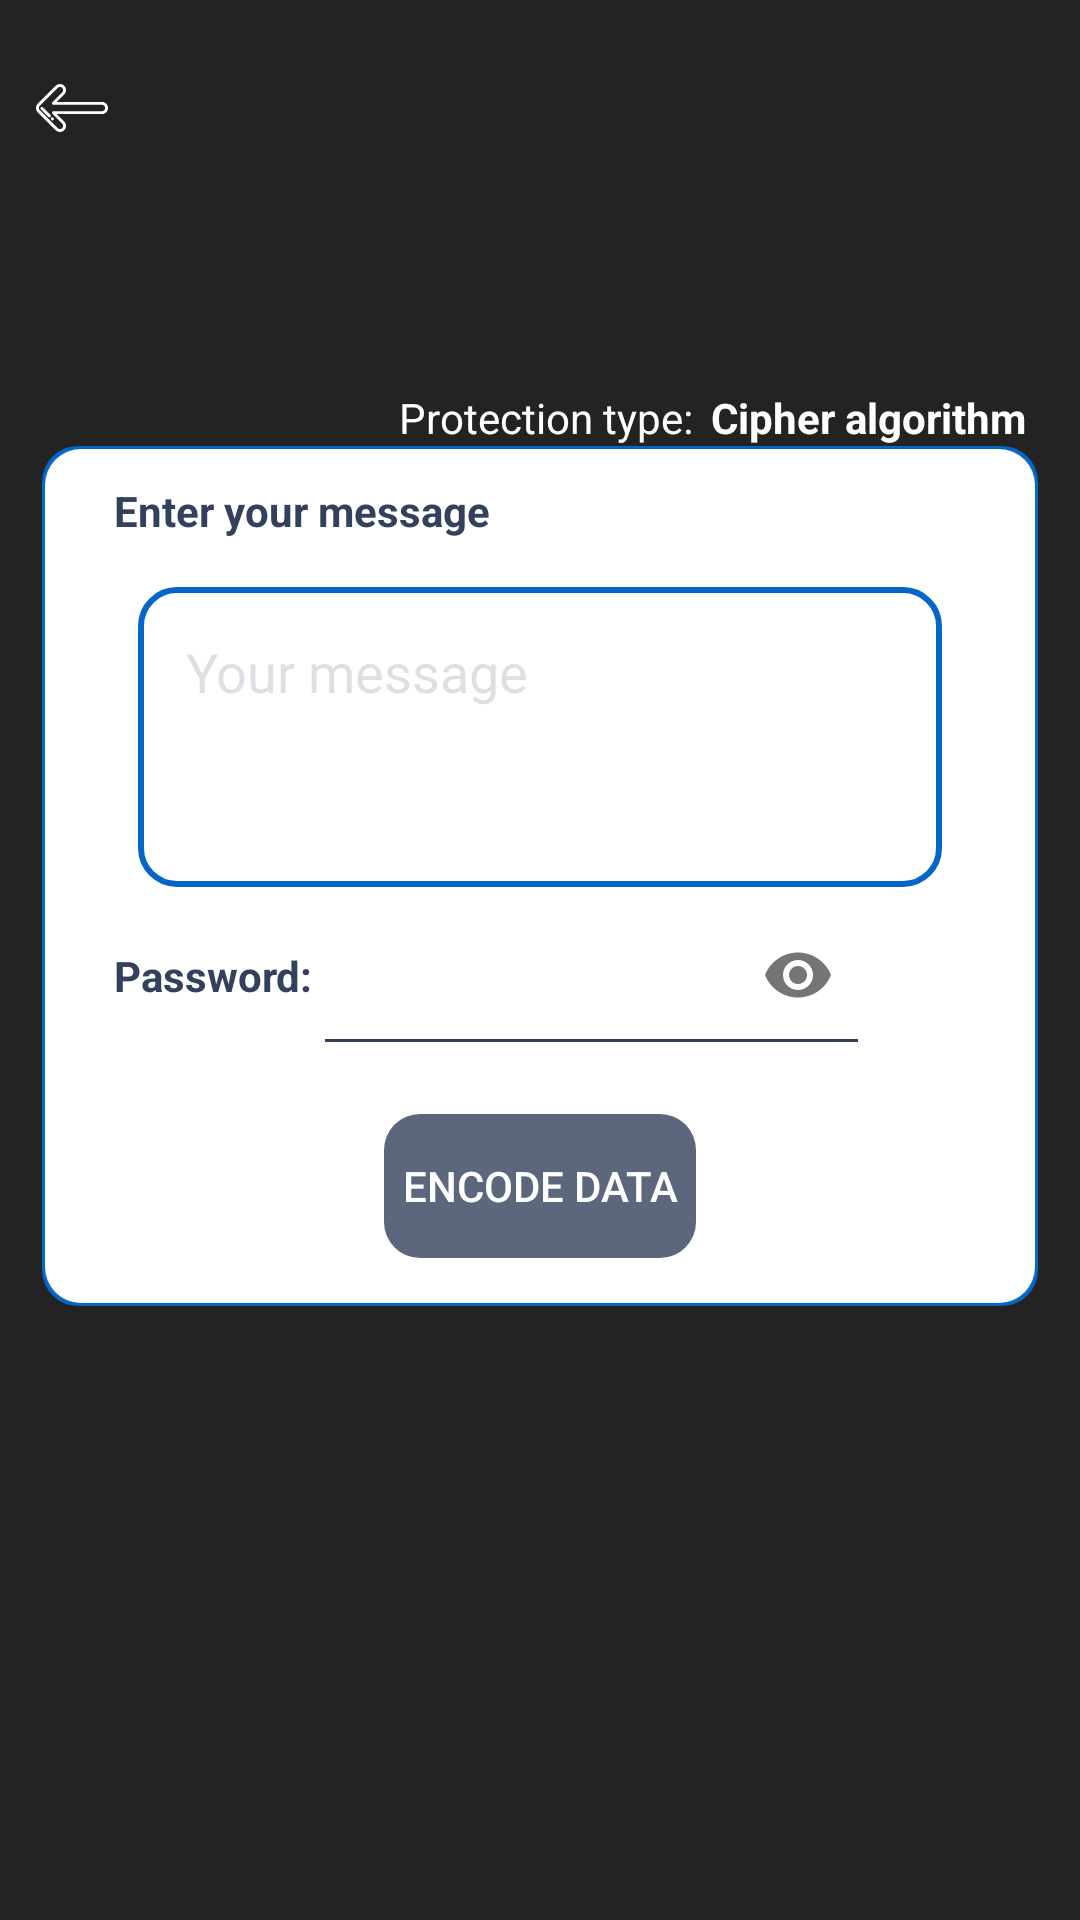

Reconstruct the res/layout file that produces this screen, plus the resources it refers to.
<!-- AndroidManifest.xml: application theme MainTheme -->
<!-- res/layout/activity_write.xml -->
<?xml version="1.0" encoding="utf-8"?>
    <androidx.constraintlayout.widget.ConstraintLayout xmlns:android="http://schemas.android.com/apk/res/android"
        xmlns:app="http://schemas.android.com/apk/res-auto"
        xmlns:tools="http://schemas.android.com/tools"
        android:layout_width="match_parent"
        android:layout_height="match_parent"
        android:background="@color/jet">

    <ImageView
        android:id="@+id/ivBack"
        android:layout_width="wrap_content"
        android:layout_height="wrap_content"
        android:src="@drawable/ic_arrow_back"
        android:background="@drawable/bg_button_circle_blackish"
        app:layout_constraintTop_toTopOf="parent"
        app:layout_constraintStart_toStartOf="parent"
        android:layout_marginTop="@dimen/spacing_12"
        android:padding="@dimen/spacing_12"
        />

    <TextView
        android:id="@+id/tv_algorithm"
        android:layout_width="wrap_content"
        android:layout_height="wrap_content"
        android:text="@string/algorithm_selected"
        android:textColor="@color/white"
        android:layout_marginEnd="@dimen/spacing_6"
        app:layout_constraintBottom_toBottomOf="@+id/tv_algorithm_type"
        app:layout_constraintEnd_toStartOf="@+id/tv_algorithm_type" />

    <TextView
        android:id="@+id/tv_algorithm_type"
        android:layout_width="wrap_content"
        android:layout_height="wrap_content"
        android:text="@string/algorithm_type"
        android:textColor="@color/white"
        android:textStyle="bold"
        android:layout_marginEnd="@dimen/spacing_4"
        app:layout_constraintBottom_toTopOf="@+id/clTagInfo"
        app:layout_constraintEnd_toEndOf="@+id/clTagInfo" />

     <androidx.constraintlayout.widget.ConstraintLayout
        android:id="@+id/clTagInfo"
        android:layout_width="match_parent"
        android:layout_height="wrap_content"
        android:layout_marginStart="@dimen/spacing_14"
        android:layout_marginEnd="@dimen/spacing_14"
         android:layout_marginBottom="@dimen/spacing_56"
        android:background="@drawable/bg_white_with_blue_border_rounded_12"
        app:layout_constraintBottom_toBottomOf="parent"
        app:layout_constraintEnd_toEndOf="parent"
        app:layout_constraintStart_toStartOf="parent"
        app:layout_constraintTop_toTopOf="parent">

        

        <TextView
            android:id="@+id/tv_write_data_title"
            android:layout_width="wrap_content"
            android:layout_height="wrap_content"
            android:textStyle="bold"
            android:textColor="@color/independance"
            android:layout_marginStart="@dimen/spacing_24"
            android:layout_marginTop="@dimen/spacing_12"
            android:text="@string/write_text"
            app:layout_constraintStart_toStartOf="parent"
            app:layout_constraintTop_toTopOf="parent" />


        <EditText
            android:id="@+id/etMessage"
            android:layout_width="0dp"
            android:layout_height="100dp"
            android:layout_marginStart="@dimen/spacing_32"
            android:layout_marginTop="@dimen/spacing_16"
            android:layout_marginEnd="@dimen/spacing_32"
            android:background="@drawable/bg_edit_text"
            android:gravity="top"
            android:hint="@string/write_editText_hint"
            android:inputType="textMultiLine|textCapSentences"
            android:padding="@dimen/spacing_16"
            android:textColor="@color/black"
            android:textColorHint="@color/grey20"
            app:layout_constraintEnd_toEndOf="parent"
            app:layout_constraintStart_toStartOf="parent"

            app:layout_constraintTop_toBottomOf="@+id/tv_write_data_title"
            tools:ignore="Autofill" />

        <TextView
            android:id="@+id/tvWritePasswordTitle"
            android:layout_width="wrap_content"
            android:layout_height="wrap_content"
            android:textStyle="bold"
            android:textColor="@color/independance"
            android:layout_marginStart="@dimen/spacing_24"
            android:layout_marginTop="@dimen/spacing_20"
            android:text="@string/password_text"
            app:layout_constraintStart_toStartOf="parent"
            app:layout_constraintTop_toBottomOf="@+id/etMessage" />

         <com.google.android.material.textfield.TextInputLayout
             android:id="@+id/tilPassword"
             android:layout_width="0dp"
             android:layout_height="66dp"
             android:layout_marginBottom="@dimen/spacing_12"
             android:layout_marginTop="@dimen/spacing_6"
             android:layout_marginEnd="@dimen/spacing_56"
             app:endIconMode="password_toggle"
             app:boxBackgroundColor="@color/independance"
             app:boxStrokeColor="@color/independance"
             app:boxBackgroundMode="outline"
             app:layout_constraintBottom_toBottomOf="@+id/tvWritePasswordTitle"
             app:layout_constraintEnd_toEndOf="parent"
             app:layout_constraintStart_toEndOf="@+id/tvWritePasswordTitle"
             app:layout_constraintTop_toTopOf="@+id/tvWritePasswordTitle"
             style="@style/CustomTextInputLayout">

             <com.google.android.material.textfield.TextInputEditText
                 android:id="@+id/etPassword"
                 android:layout_width="match_parent"
                 android:layout_height="match_parent"
                 android:backgroundTint="@color/independance"
                 android:inputType="textPassword"
                 android:nextFocusDown="@id/tilPassword"
                 android:outlineSpotShadowColor="@color/jet"
                 android:textColor="@color/independance"
                 app:hintTextColor="@color/roman_silver" />

         </com.google.android.material.textfield.TextInputLayout>

        <Button
            android:id="@+id/btnWrite"
            android:layout_width="wrap_content"
            android:layout_height="wrap_content"
            android:layout_marginTop="@dimen/spacing_16"
            android:layout_marginBottom="@dimen/spacing_16"
            android:clickable="true"
            android:paddingStart="@dimen/spacing_6"
            android:paddingEnd="@dimen/spacing_6"
            android:background="@drawable/bg_blue_rounded_12"
            android:text="@string/btn_write"
            android:textColor="@color/white"
            android:enabled="false"
            app:layout_constraintEnd_toEndOf="parent"
            app:layout_constraintStart_toStartOf="parent"
            app:layout_constraintBottom_toBottomOf="parent"
            app:layout_constraintTop_toBottomOf="@+id/tilPassword" />

     </androidx.constraintlayout.widget.ConstraintLayout>

    </androidx.constraintlayout.widget.ConstraintLayout>
<!-- resources referenced by this layout -->
<resources>
  <color name="black">#FF000000</color>
  <color name="grey20">#33595c71</color>
  <color name="independance">#33415C</color>
  <color name="jet">#232323</color>
  <color name="roman_silver">#7D8597</color>
  <color name="white">#FFFFFFFF</color>
  <dimen name="spacing_12">12dp</dimen>
  <dimen name="spacing_14">14dp</dimen>
  <dimen name="spacing_16">16dp</dimen>
  <dimen name="spacing_20">20dp</dimen>
  <dimen name="spacing_24">24dp</dimen>
  <dimen name="spacing_32">32dp</dimen>
  <dimen name="spacing_4">4dp</dimen>
  <dimen name="spacing_56">56dp</dimen>
  <dimen name="spacing_6">6dp</dimen>
  <dimen name="spacing_8">8dp</dimen>
  <!-- drawable bg_edit_text (drawable) -->
  <shape
      xmlns:android="http://schemas.android.com/apk/res/android"
      android:shape="rectangle">
      <solid
          android:color="@color/transparent"/>
  
      <corners
          android:bottomRightRadius="12dp"
          android:bottomLeftRadius="12dp"
          android:topLeftRadius="12dp"
          android:topRightRadius="12dp"/>
      <stroke
          android:color="@color/true_blue"
          android:width="2dp"/>
  </shape>
  <!-- drawable bg_white_with_blue_border_rounded_12 (drawable) -->
  <layer-list xmlns:android="http://schemas.android.com/apk/res/android">
      <item>
          <shape android:shape="rectangle">
              <corners android:radius="@dimen/spacing_12" />
              <solid android:color="@color/true_blue"/>
          </shape>
      </item>
      <item android:top="1dp" android:bottom="1dp" android:left="1dp" android:right="1dp" >
          <shape android:shape="rectangle">
              <corners android:radius="@dimen/spacing_12" />
              <solid android:color="@color/white"/>
          </shape>
      </item>
  
  </layer-list>
  <string name="algorithm_selected">Protection type: </string>
  <string name="algorithm_type">Cipher algorithm </string>
  <string name="btn_write">Encode data</string>
  <string name="message_size">Message size: </string>
  <string name="message_size_bytes">bytes</string>
  <string name="password_text">Password: </string>
  <string name="write_editText_hint">Your message</string>
  <string name="write_text">Enter your message</string>
  <style name="CustomTextInputLayout" parent="Widget.Design.TextInputLayout">
          <item name="colorControlNormal">#c5c5c5</item>
          <item name="colorControlActivated">@color/independance</item>
          <item name="colorControlHighlight">@color/independance</item>
      </style>
  <style name="MainTheme" parent="AppTheme">
          <item name="android:windowDrawsSystemBarBackgrounds">true</item>
          <item name="android:navigationBarColor">@color/jet</item>
          <item name="android:statusBarColor">@color/jet</item>
          <item name="android:windowLightStatusBar">true</item>
      </style>
  <color name="black_coral">#5C677D</color>
  <color name="true_blue">#0466C8</color>
  <color name="jet_lighter">#3D3D3D</color>
  <dimen name="spacing_30">30dp</dimen>
  <color name="transparent">#00000000</color>
  <style name="AppTheme" parent="Theme.AppCompat.Light.NoActionBar">
          
          <item name="colorPrimary">@color/jet</item>
          <item name="colorPrimaryVariant">@color/black</item>
          <item name="colorOnPrimary">@color/black</item>
          
          <item name="colorSecondary">@color/jet</item>
          <item name="colorSecondaryVariant">@color/jet</item>
          <item name="colorOnSecondary">@color/black</item>
          
          <item name="android:statusBarColor" tools:targetApi="l">?attr/colorPrimaryVariant</item>
          
      </style>
</resources>
